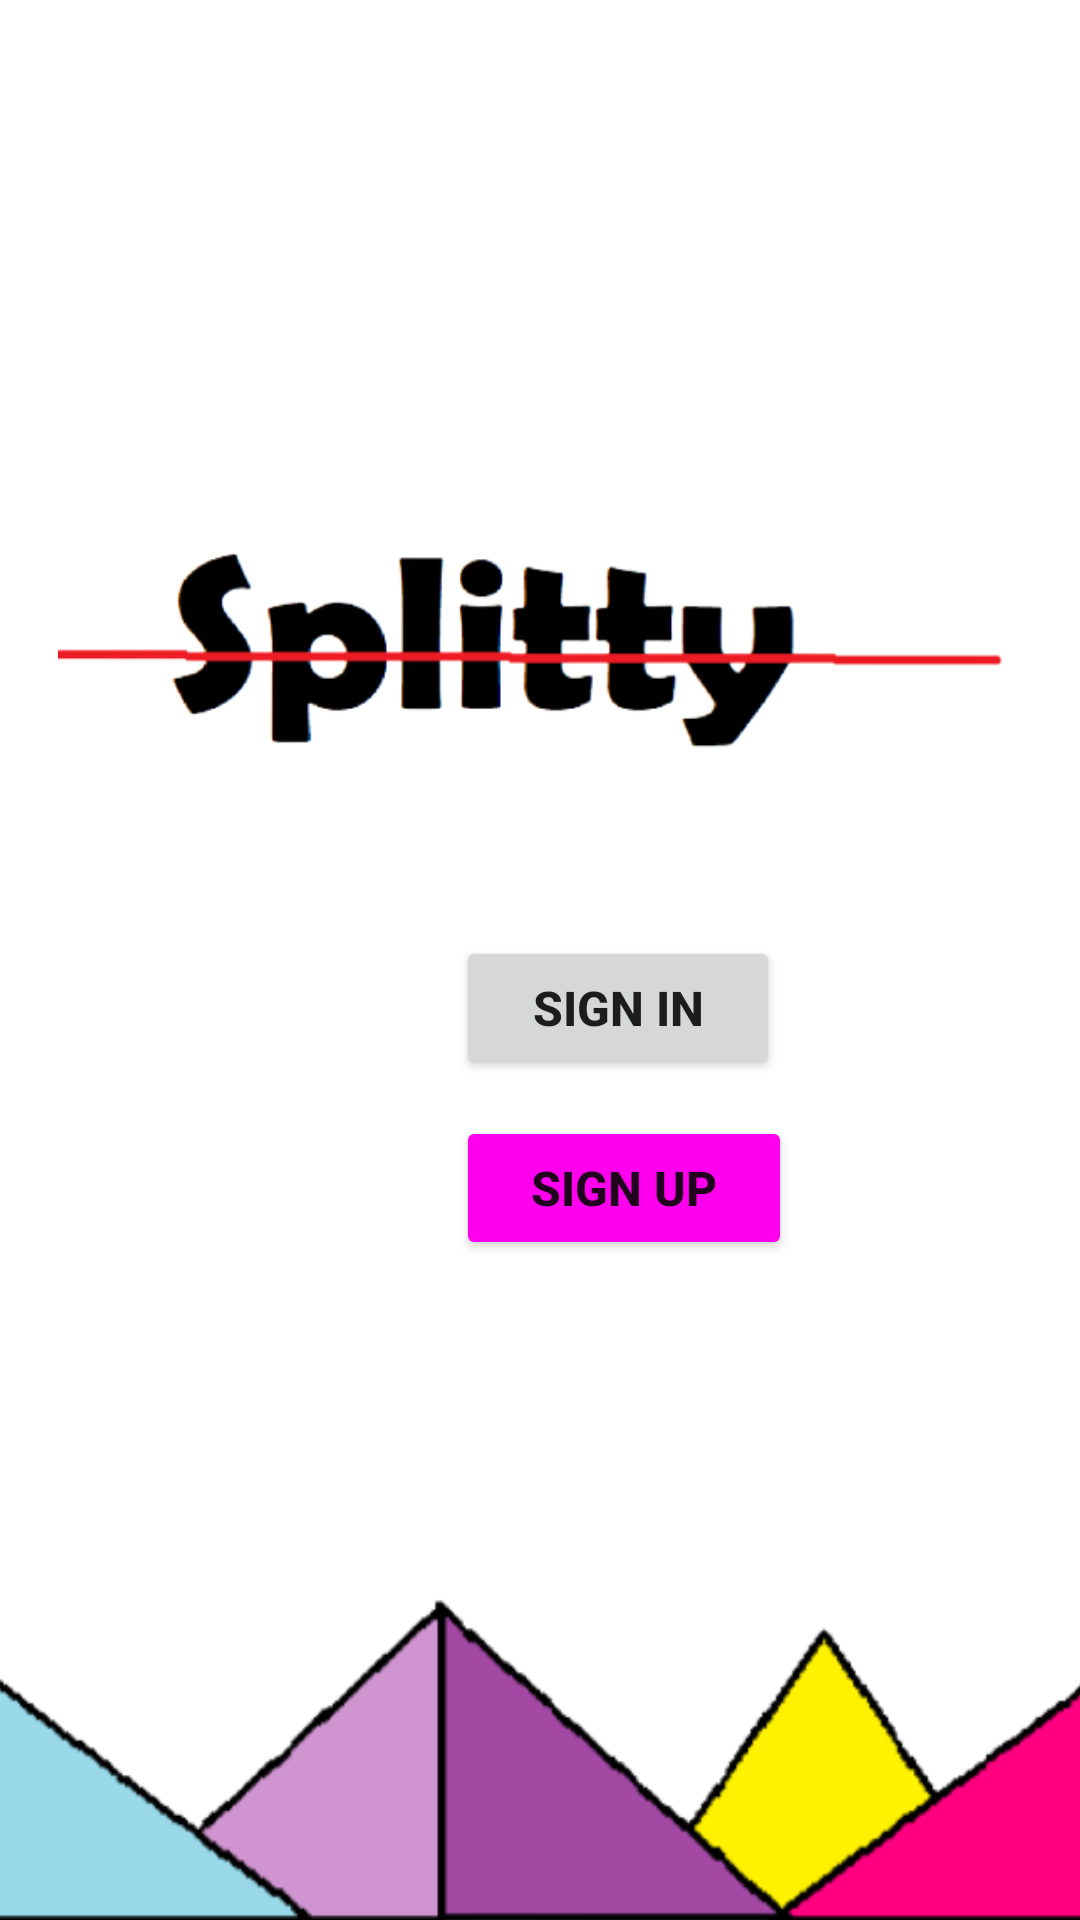

The Android layout XML behind this screen, and the referenced resources:
<!-- AndroidManifest.xml: application theme Theme.Splitty -->
<!-- res/layout/activity_main.xml -->
<?xml version="1.0" encoding="utf-8"?>
<androidx.constraintlayout.widget.ConstraintLayout xmlns:android="http://schemas.android.com/apk/res/android"
    xmlns:app="http://schemas.android.com/apk/res-auto"
    xmlns:tools="http://schemas.android.com/tools"
    android:layout_width="match_parent"
    android:layout_height="match_parent"
    tools:context=".MainActivity">

    <Button
        android:id="@+id/sign_in_btn"
        android:layout_width="108dp"
        android:layout_height="48dp"
        android:layout_marginStart="152dp"
        android:layout_marginBottom="280dp"
        android:text="Sign In"
        android:textAlignment="center"
        android:textSize="16sp"
        android:textStyle="bold"
        app:layout_constraintBottom_toBottomOf="parent"
        app:layout_constraintStart_toStartOf="parent" />

    <Button
        android:id="@+id/sign_up_btn"
        android:layout_width="112dp"
        android:layout_height="48dp"
        android:layout_marginStart="152dp"
        android:layout_marginBottom="220dp"
        android:text="Sign Up"
        android:backgroundTint="#FF00EE"
        android:textAlignment="center"
        android:textSize="16sp"
        android:textStyle="bold"
        app:layout_constraintBottom_toBottomOf="parent"
        app:layout_constraintStart_toStartOf="parent" />

    <ImageView
        android:id="@+id/imageView5"
        android:layout_width="469dp"
        android:layout_height="242dp"
        android:layout_marginTop="125dp"
        app:layout_constraintEnd_toEndOf="parent"
        app:layout_constraintStart_toStartOf="parent"
        app:layout_constraintTop_toTopOf="parent"
        app:srcCompat="@drawable/zsplogo" />

    <ImageView
        android:id="@+id/imageView6"
        android:layout_width="449dp"
        android:layout_height="425dp"
        android:layout_marginTop="8dp"
        app:layout_constraintEnd_toEndOf="parent"
        app:layout_constraintStart_toStartOf="parent"
        app:layout_constraintTop_toBottomOf="@+id/sign_up_btn"
        app:srcCompat="@drawable/zsptri" />

</androidx.constraintlayout.widget.ConstraintLayout>
<!-- resources referenced by this layout -->
<resources>
  <!-- drawable zsplogo: png bitmap (drawable, 27864 bytes) -->
  <!-- drawable zsptri: png bitmap (drawable, 27592 bytes) -->
  <style name="Theme.Splitty" parent="Theme.MaterialComponents.DayNight.DarkActionBar">
          
          <item name="colorPrimary">#D3EEFF00</item>
          <item name="colorPrimaryVariant">@color/black</item>
          <item name="colorOnPrimary">#000000</item>
          
          <item name="colorSecondary">@color/teal_200</item>
          <item name="colorSecondaryVariant">@color/teal_700</item>
          <item name="colorOnSecondary">@color/black</item>
          
          <item name="android:statusBarColor" tools:targetApi="l">?attr/colorPrimaryVariant</item>
          
      </style>
  <!-- not gathered from this repository: default colours our renderer supplied (Android Studio template values) -->
  <color name="teal_200">#FF03DAC5</color>
  <color name="teal_700">#FF018786</color>
  <color name="black">#FF000000</color>
</resources>
